Run: headless pygame with SDL's dummy video driver; simulated clock (each Clock.tick advances the game by its frame time, no real sleeping); random seed 0; keys injected as events and as key.get_pressed() state; mouse plan: one left click at the window centre at the start of phase 2, then a move to the lower-right quarter at the start of phase 3.
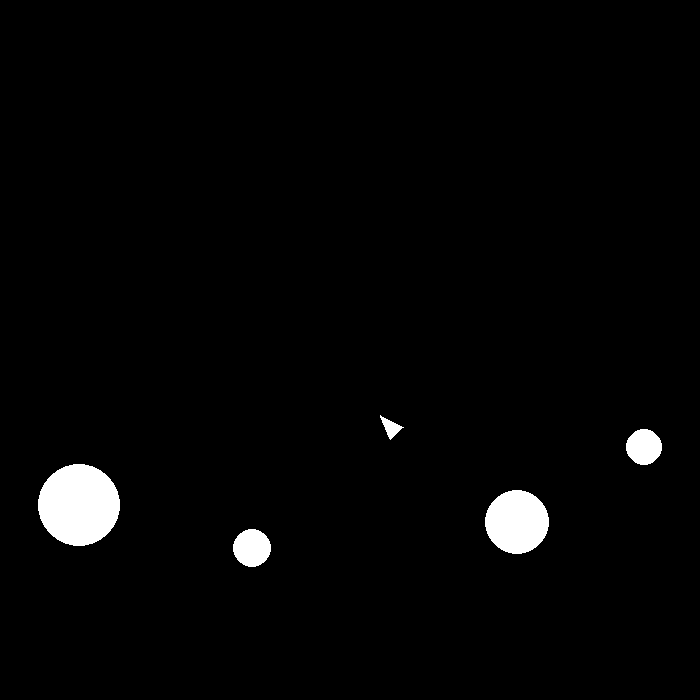
Frame 1 of 4 · flips 1–60 · no input
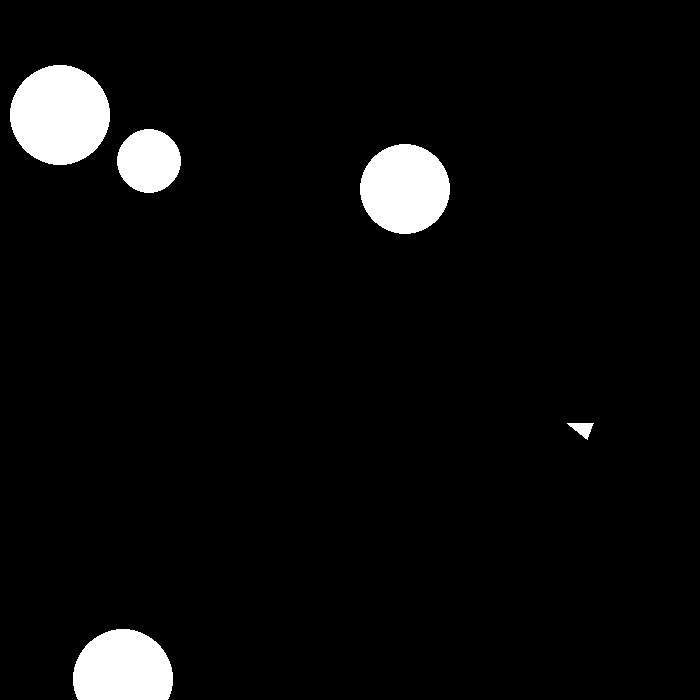
Frame 2 of 4 · flips 61–180 · clicked the window centre · tapped SPACE, RETURN · held RIGHT (→), D
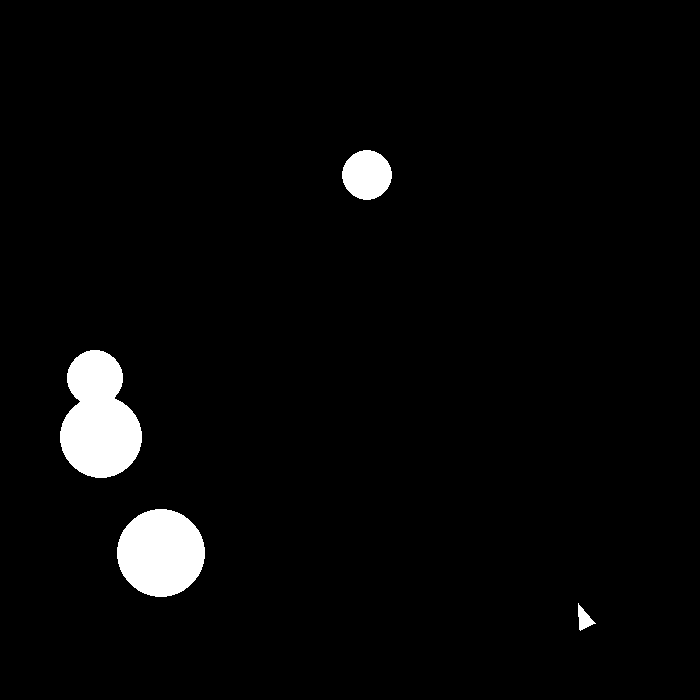
Frame 3 of 4 · flips 181–300 · moved the mouse to the lower-right quarter · held DOWN (↓), S
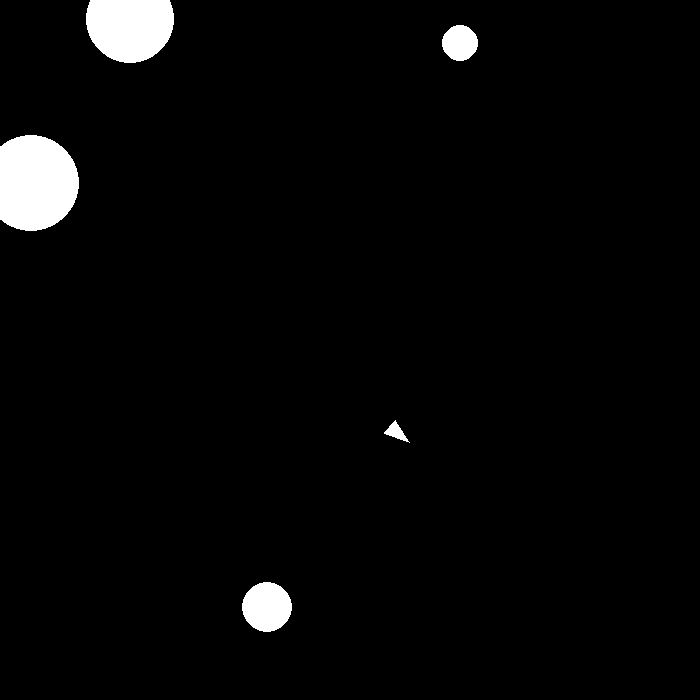
Frame 4 of 4 · flips 301–420 · held LEFT (←), A, UP (↑), W

The pygame program that drew these frames:

import pygame
import random
import math


def is_between(val, min_val, max_val):
    if min_val > val < max_val:
        return True


class PlayerShip:
    def __init__(self, starting_pos):
        self.starting_pos = starting_pos  # where we started, dunno why we save it yet
        self.current_pos = starting_pos  # current ship position
        self.points = [(-0.5, -0.866), (-0.5, 0.866), (2.0, 0.0)]  # triangle vertex
        self.scale = 10  # amount moving
        self.size = 1  # size of the ship
        self.score = 0  # player score

    def move(self, display, angle, pressed_keys, dt):
        if pressed_keys[pygame.K_w]:
            self.current_pos.y -= 100 * dt

        if pressed_keys[pygame.K_s]:
            self.current_pos.y += 100 * dt

        if pressed_keys[pygame.K_a]:
            self.current_pos.x -= 100 * dt

        if pressed_keys[pygame.K_d]:
            self.current_pos.x += 100 * dt

        if self.current_pos.x > 700:
            self.current_pos.x = 0

        if self.current_pos.y > 700:
            self.current_pos.y = 0

        if self.current_pos.x < 0:
            self.current_pos.x = 700

        if self.current_pos.y < 0:
            self.current_pos.y = 700

        rotated_point = [pygame.math.Vector2(p).rotate(angle) for p in self.points]
        triangle_points = [(self.current_pos + p * self.scale) for p in rotated_point]
        pygame.draw.polygon(display, (255, 255, 255), triangle_points)
        return triangle_points[2]  # returns front point


class Projectile:
    def __init__(self, starting_pos, angle):
        self.starting_pos = starting_pos  # where we started, dunno why we save it yet
        self.current_pos = starting_pos  # current projectile position
        self.angle = angle
        self.speed = 1
        self.radius = 10
        self.length = 1

    def shoot(self, display):
        pygame.draw.circle(display, (255, 255, 255), self.current_pos, self.radius)


class Enemy:
    def __init__(self):
        self.starting_pos = pygame.math.Vector2(
            (random.randint(0, 700), random.randint(0, 700))
        )  # where we started, dunno why we save it yet
        self.current_pos = self.starting_pos  # current projectile position
        self.angle = random.randint(-180, 180)
        self.speed = 1
        self.radius = random.randint(10, 50)
        self.length = 1

    def move(self, display):
        pygame.draw.circle(display, (255, 255, 255), self.current_pos, self.radius)


disp = pygame.display.set_mode((700, 700))
clock = pygame.time.Clock()

player_pos = pygame.math.Vector2((random.randint(0, 700), random.randint(0, 700)))
player = PlayerShip(player_pos)
bullets = []
enemies = []
max_enemies = 4

run = True
while run:
    events = pygame.event.get()

    # seteo vars generales
    mouse_position = pygame.mouse.get_pos()
    mouse_vector = pygame.math.Vector2(mouse_position)
    mouse_angle = pygame.math.Vector2().angle_to(mouse_vector - player.current_pos)
    keys = pygame.key.get_pressed()
    dt = clock.tick(60) / 1000

    # surface
    pygame.Surface.fill(disp, (0, 0, 0))
    point = player.move(disp, mouse_angle, keys, dt)

    for event in events:
        if event.type == pygame.QUIT:
            run = False
        if event.type == pygame.MOUSEBUTTONUP:
            bullets.append(Projectile(point, mouse_angle))

    if len(enemies) < max_enemies:
        # amount_to_spawn = random.randint(0, max_enemies - len(enemies))
        # print("spawning: ", amount_to_spawn)
        # for i in range(0, amount_to_spawn):
        enemies.append(Enemy())

    for bullet in bullets:
        bullet.length += 10
        bullet.current_pos.y = math.sin(math.radians(bullet.angle)) * bullet.length + (
            bullet.current_pos.y
        )
        bullet.current_pos.x = math.cos(math.radians(bullet.angle)) * bullet.length + (
            bullet.current_pos.x
        )

        if (
            bullet.current_pos.x < 0
            or bullet.current_pos.y < 0
            or bullet.current_pos.x > 700
            or bullet.current_pos.y > 700
        ):
            bullets.remove(bullet)

        bullet.shoot(disp)

    for enemy in enemies:
        enemy.length += 0.1
        enemy.current_pos.y = math.sin(math.radians(enemy.angle)) * enemy.length + (
            enemy.current_pos.y
        )
        enemy.current_pos.x = math.cos(math.radians(enemy.angle)) * enemy.length + (
            enemy.current_pos.x
        )
        if (
            enemy.current_pos.x < 0
            or enemy.current_pos.y < 0
            or enemy.current_pos.x > 700
            or enemy.current_pos.y > 700
        ):
            enemies.remove(enemy)

        enemy.move(disp)

    pygame.display.update()
